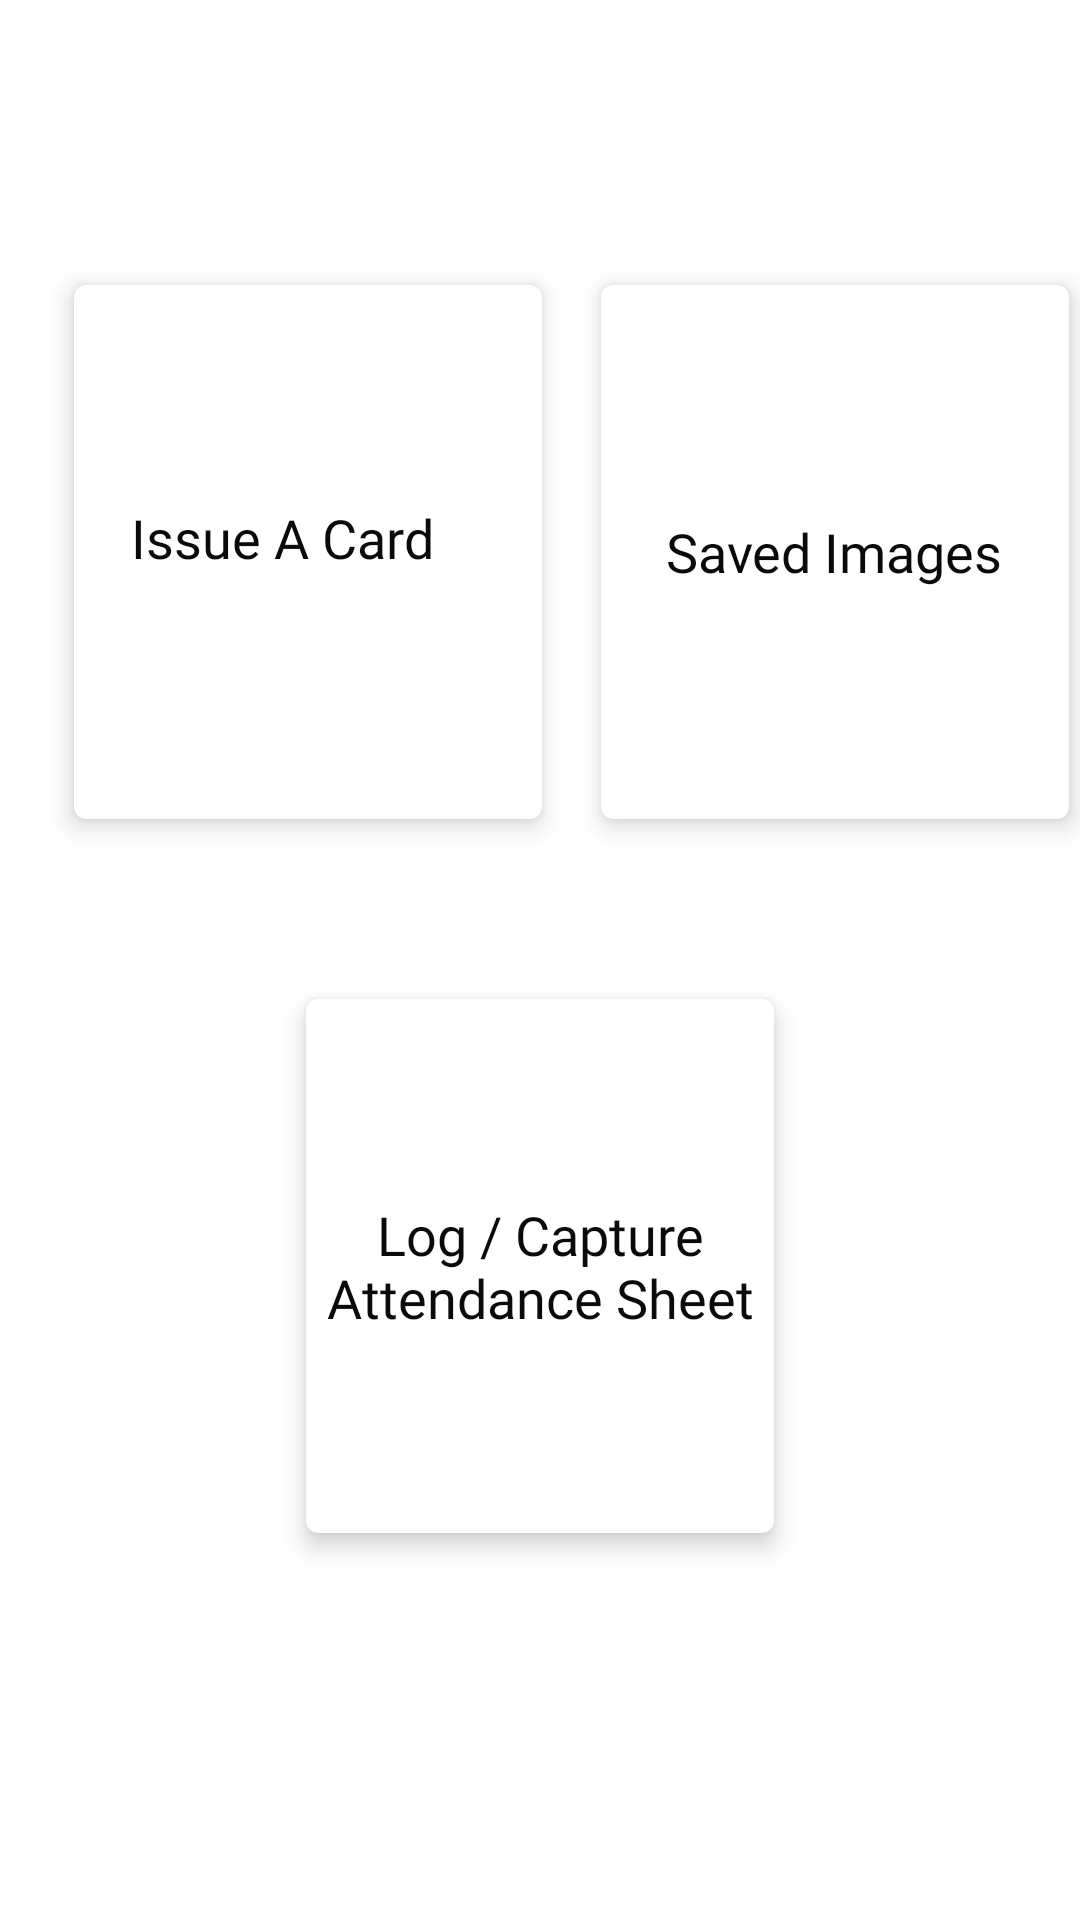

Android layout source for this screen:
<!-- AndroidManifest.xml: application theme Theme.RedCard -->
<!-- res/layout/fragment_invigilator.xml -->
<?xml version="1.0" encoding="utf-8"?>
<androidx.constraintlayout.widget.ConstraintLayout xmlns:android="http://schemas.android.com/apk/res/android"
    xmlns:tools="http://schemas.android.com/tools"
    android:layout_width="match_parent"
    android:layout_height="match_parent"
    xmlns:app="http://schemas.android.com/apk/res-auto"
    tools:context=".InvigilatorFragment">


    <com.google.android.material.card.MaterialCardView
        android:id="@+id/issueACardCV"
        android:layout_width="156dp"
        android:layout_height="178dp"
        android:layout_marginTop="95dp"
        app:cardElevation="5dp"
        app:layout_constraintEnd_toStartOf="@+id/guideline2"
        app:layout_constraintStart_toStartOf="parent"
        app:layout_constraintTop_toTopOf="parent">

        <RelativeLayout
            android:layout_width="match_parent"
            android:layout_height="match_parent">

            <TextView
                android:id="@+id/examTV"
                android:layout_width="wrap_content"
                android:layout_height="wrap_content"
                android:layout_alignParentStart="true"
                android:layout_alignParentTop="true"
                android:layout_alignParentBottom="true"
                android:layout_marginStart="19dp"
                android:layout_marginTop="72dp"
                android:layout_marginBottom="78dp"
                android:fontFamily="@font/montserrat"
                android:text="Issue A Card"
                android:textAlignment="center"
                android:textColor="@color/dark"
                android:textSize="18sp" />

        </RelativeLayout>

    </com.google.android.material.card.MaterialCardView>

    <com.google.android.material.card.MaterialCardView
        android:id="@+id/savedImagesCV"
        android:layout_width="156dp"
        android:layout_height="178dp"
        android:layout_marginStart="16dp"
        android:layout_marginTop="95dp"
        app:cardElevation="5dp"
        app:layout_constraintEnd_toEndOf="parent"
        app:layout_constraintStart_toEndOf="@+id/issueACardCV"
        app:layout_constraintTop_toTopOf="parent">

        <RelativeLayout
            android:layout_width="match_parent"
            android:layout_height="match_parent">

            <TextView
                android:id="@+id/howToTV"
                android:layout_width="wrap_content"
                android:layout_height="wrap_content"
                android:layout_centerInParent="true"
                android:layout_marginTop="25dp"
                android:fontFamily="@font/montserrat"
                android:text="Saved Images"
                android:textAlignment="center"
                android:textColor="@color/dark"
                android:textSize="18sp" />

        </RelativeLayout>

    </com.google.android.material.card.MaterialCardView>


    <com.google.android.material.card.MaterialCardView
        android:id="@+id/attendanceCV"
        android:layout_width="156dp"
        android:layout_height="178dp"
        android:layout_marginTop="60dp"
        app:cardElevation="5dp"
        app:layout_constraintEnd_toEndOf="parent"
        app:layout_constraintStart_toStartOf="parent"
        app:layout_constraintTop_toBottomOf="@+id/issueACardCV">

        <RelativeLayout
            android:layout_width="match_parent"
            android:layout_height="match_parent">


            <TextView
                android:id="@+id/historyTV"
                android:layout_width="wrap_content"
                android:layout_height="wrap_content"
                android:layout_centerInParent="true"
                android:layout_marginTop="25dp"
                android:fontFamily="@font/montserrat"
                android:text="Log / Capture Attendance Sheet"
                android:textAlignment="center"
                android:textColor="@color/dark"
                android:textSize="18sp" />

        </RelativeLayout>

    </com.google.android.material.card.MaterialCardView>

    <androidx.constraintlayout.widget.Guideline
        android:id="@+id/guideline2"
        android:layout_width="wrap_content"
        android:layout_height="wrap_content"
        android:orientation="vertical"
        app:layout_constraintGuide_begin="205dp" />

</androidx.constraintlayout.widget.ConstraintLayout>
<!-- resources referenced by this layout -->
<resources>
  <color name="dark">#0B0A0A</color>
  <style name="Theme.RedCard" parent="Theme.MaterialComponents.DayNight.DarkActionBar">
          
          <item name="colorPrimary">@color/red</item>
          <item name="colorPrimaryVariant">@color/red_10</item>
          <item name="colorOnPrimary">@color/red_10</item>
          
          <item name="colorSecondary">@color/teal_200</item>
          <item name="colorSecondaryVariant">@color/teal_700</item>
          <item name="colorOnSecondary">@color/black</item>
          
          <item name="android:statusBarColor" tools:targetApi="l">?attr/colorPrimaryVariant</item>
          
      </style>
  <color name="red">#BD0F0F</color>
  <color name="red_10">#2F0404</color>
  <color name="teal_200">#FF03DAC5</color>
  <color name="teal_700">#FF018786</color>
  <color name="black">#FF000000</color>
</resources>
